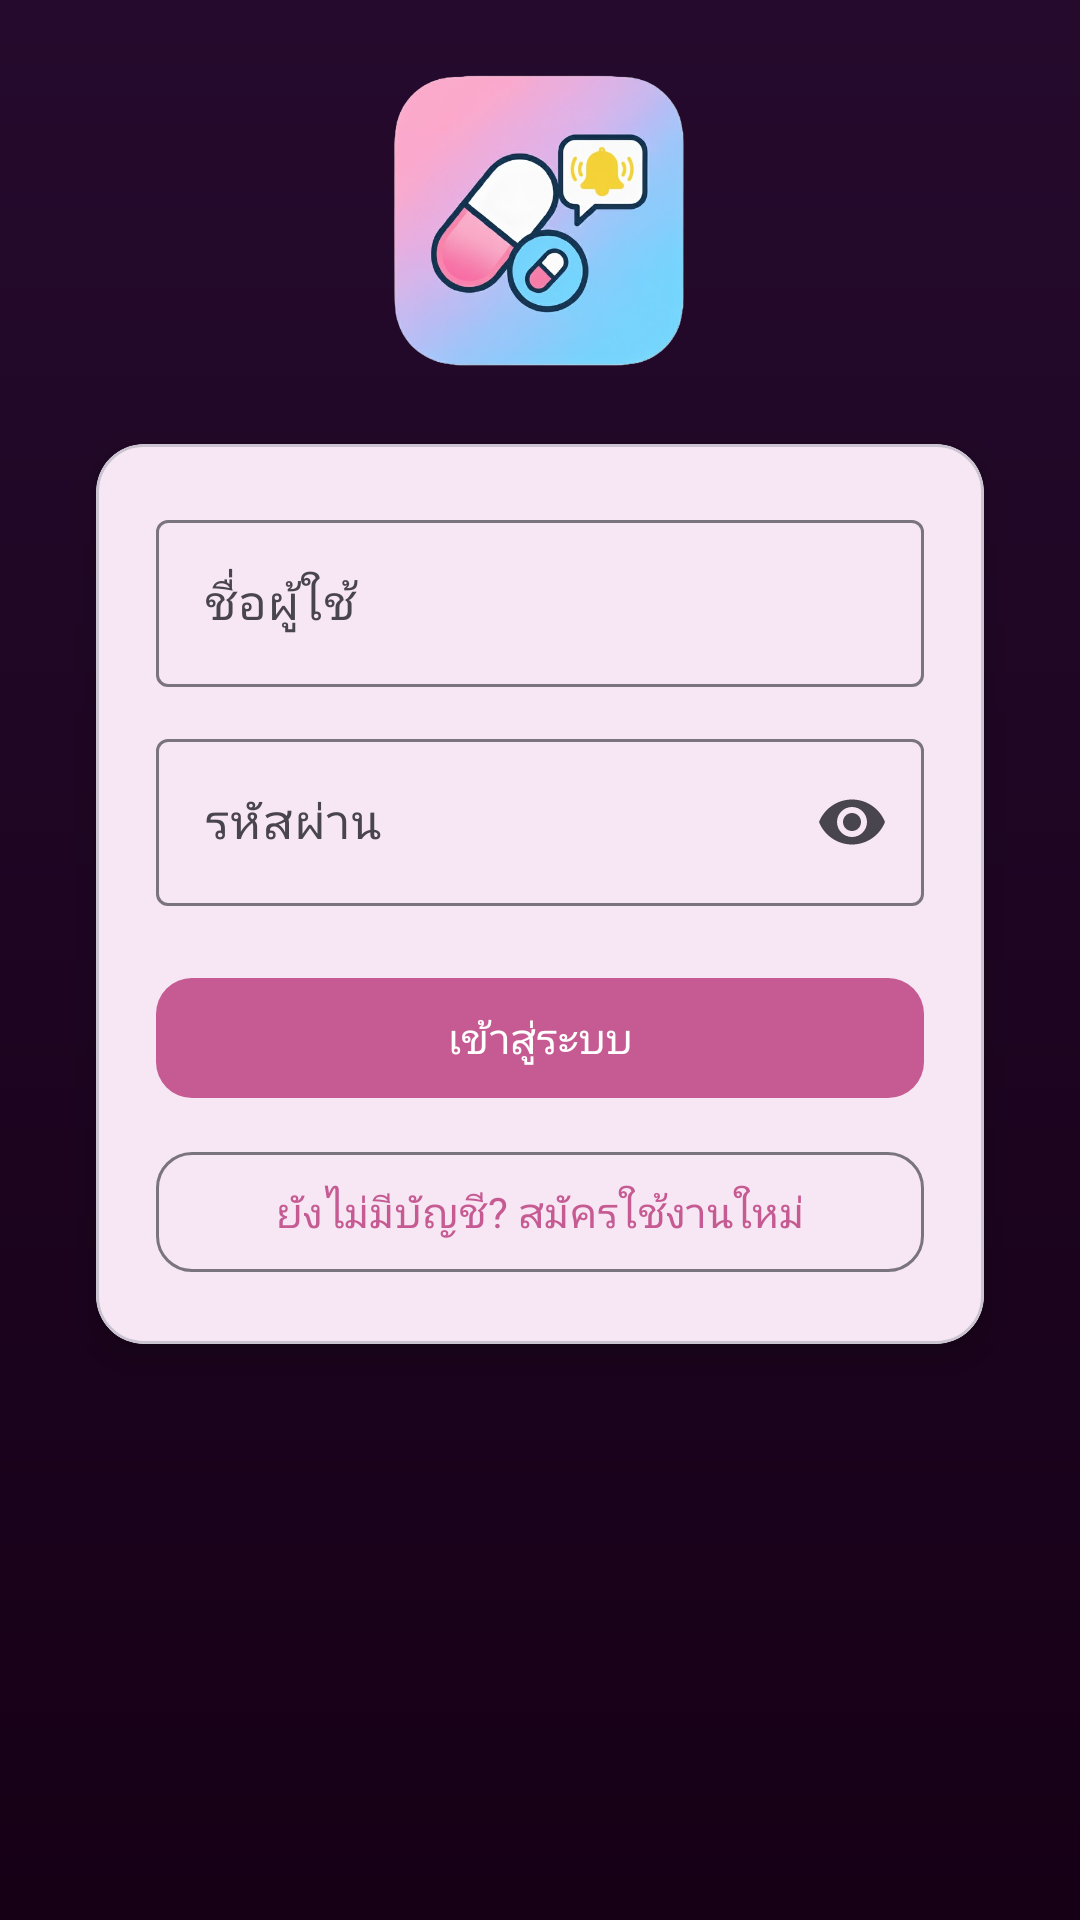

Reconstruct the res/layout file that produces this screen, plus the resources it refers to.
<!-- AndroidManifest.xml: application theme Theme.MediCareAlert -->
<!-- res/layout/fragment_signin.xml -->
<?xml version="1.0" encoding="utf-8"?>
<androidx.constraintlayout.widget.ConstraintLayout xmlns:android="http://schemas.android.com/apk/res/android"
    xmlns:app="http://schemas.android.com/apk/res-auto"
    android:layout_width="match_parent"
    android:layout_height="match_parent"
    android:padding="24dp"
    android:background="@drawable/bg_gradient_axora">

    
    <ImageView
        android:id="@+id/imgLogo"
        android:layout_width="100dp"
        android:layout_height="100dp"
        android:contentDescription="@string/app_name"
        android:src="@drawable/medicare_logo"
        app:layout_constraintTop_toTopOf="parent"
        app:layout_constraintBottom_toTopOf="@id/cardLogin"
        app:layout_constraintStart_toStartOf="parent"
        app:layout_constraintEnd_toEndOf="parent"
        app:layout_constraintVertical_chainStyle="packed" />

    
    <com.google.android.material.card.MaterialCardView
        android:id="@+id/cardLogin"
        android:layout_width="0dp"
        android:layout_height="wrap_content"
        android:layout_marginTop="24dp"
        android:layout_marginHorizontal="8dp"
        app:cardCornerRadius="16dp"
        app:cardElevation="6dp"
        android:padding="20dp"
        app:layout_constraintTop_toBottomOf="@id/imgLogo"
        app:layout_constraintStart_toStartOf="parent"
        app:layout_constraintEnd_toEndOf="parent">

        <LinearLayout
            android:layout_width="match_parent"
            android:layout_height="wrap_content"
            android:orientation="vertical"
            android:padding="20dp">

            <com.google.android.material.textfield.TextInputLayout
                android:layout_width="match_parent"
                android:layout_height="wrap_content"
                android:hint="ชื่อผู้ใช้">
                <com.google.android.material.textfield.TextInputEditText
                    android:id="@+id/edtUsername"
                    android:layout_width="match_parent"
                    android:layout_height="wrap_content"
                    android:inputType="textPersonName" />
            </com.google.android.material.textfield.TextInputLayout>

            <com.google.android.material.textfield.TextInputLayout
                android:layout_width="match_parent"
                android:layout_height="wrap_content"
                android:layout_marginTop="12dp"
                android:hint="รหัสผ่าน"
                app:endIconMode="password_toggle">
                <com.google.android.material.textfield.TextInputEditText
                    android:id="@+id/edtPassword"
                    android:layout_width="match_parent"
                    android:layout_height="wrap_content"
                    android:inputType="textPassword" />
            </com.google.android.material.textfield.TextInputLayout>

            <com.google.android.material.button.MaterialButton
                android:id="@+id/btnLogin"
                android:layout_width="match_parent"
                android:layout_height="wrap_content"
                android:text="เข้าสู่ระบบ"
                android:layout_marginTop="20dp"
                app:cornerRadius="12dp" />

            <com.google.android.material.button.MaterialButton
                android:id="@+id/btnGoSignup"
                style="?attr/materialButtonOutlinedStyle"
                android:layout_width="match_parent"
                android:layout_height="wrap_content"
                android:text="ยังไม่มีบัญชี? สมัครใช้งานใหม่"
                android:layout_marginTop="10dp"
                app:cornerRadius="12dp" />
        </LinearLayout>
    </com.google.android.material.card.MaterialCardView>

</androidx.constraintlayout.widget.ConstraintLayout>
<!-- resources referenced by this layout -->
<resources>
  <!-- drawable bg_gradient_axora (drawable) -->
  <?xml version="1.0" encoding="utf-8"?>
  <shape xmlns:android="http://schemas.android.com/apk/res/android"
      android:shape="rectangle">
      <gradient
          android:startColor="#160016"
          android:endColor="#250A2D"
          android:angle="90"/>
  </shape>
  <!-- drawable medicare_logo: png bitmap (drawable, 221739 bytes) -->
  <string name="app_name">MediCareAlert</string>
  <style name="Theme.MediCareAlert" parent="Theme.Material3.Light.NoActionBar">
          
          <item name="fontFamily">@font/prompt</item>
  
          
          <item name="colorPrimary">@color/ax_primary</item>
          <item name="colorSecondary">@color/ax_secondary</item>
          <item name="colorTertiary">@color/ax_tertiary</item>
  
          
          <item name="shapeAppearanceSmallComponent">@style/Shape.Radius16</item>
          <item name="shapeAppearanceMediumComponent">@style/Shape.Radius20</item>
          <item name="shapeAppearanceLargeComponent">@style/Shape.Radius24</item>
  
          
          <item name="materialAlertDialogTheme">@style/ThemeOverlay.MCA.Dialog</item>
      </style>
  <color name="ax_primary">#C55B92</color>
  <color name="ax_secondary">#F08BB4</color>
  <color name="ax_tertiary">#7B4B94</color>
  <style name="Shape.Radius16">
          <item name="cornerFamily">rounded</item>
          <item name="cornerSize">16dp</item>
      </style>
  <style name="Shape.Radius20">
          <item name="cornerFamily">rounded</item>
          <item name="cornerSize">20dp</item>
      </style>
  <style name="Shape.Radius24">
          <item name="cornerFamily">rounded</item>
          <item name="cornerSize">24dp</item>
      </style>
  <style name="ThemeOverlay.MCA.Dialog" parent="ThemeOverlay.Material3.MaterialAlertDialog">
          <item name="fontFamily">@font/prompt</item>
      </style>
</resources>
